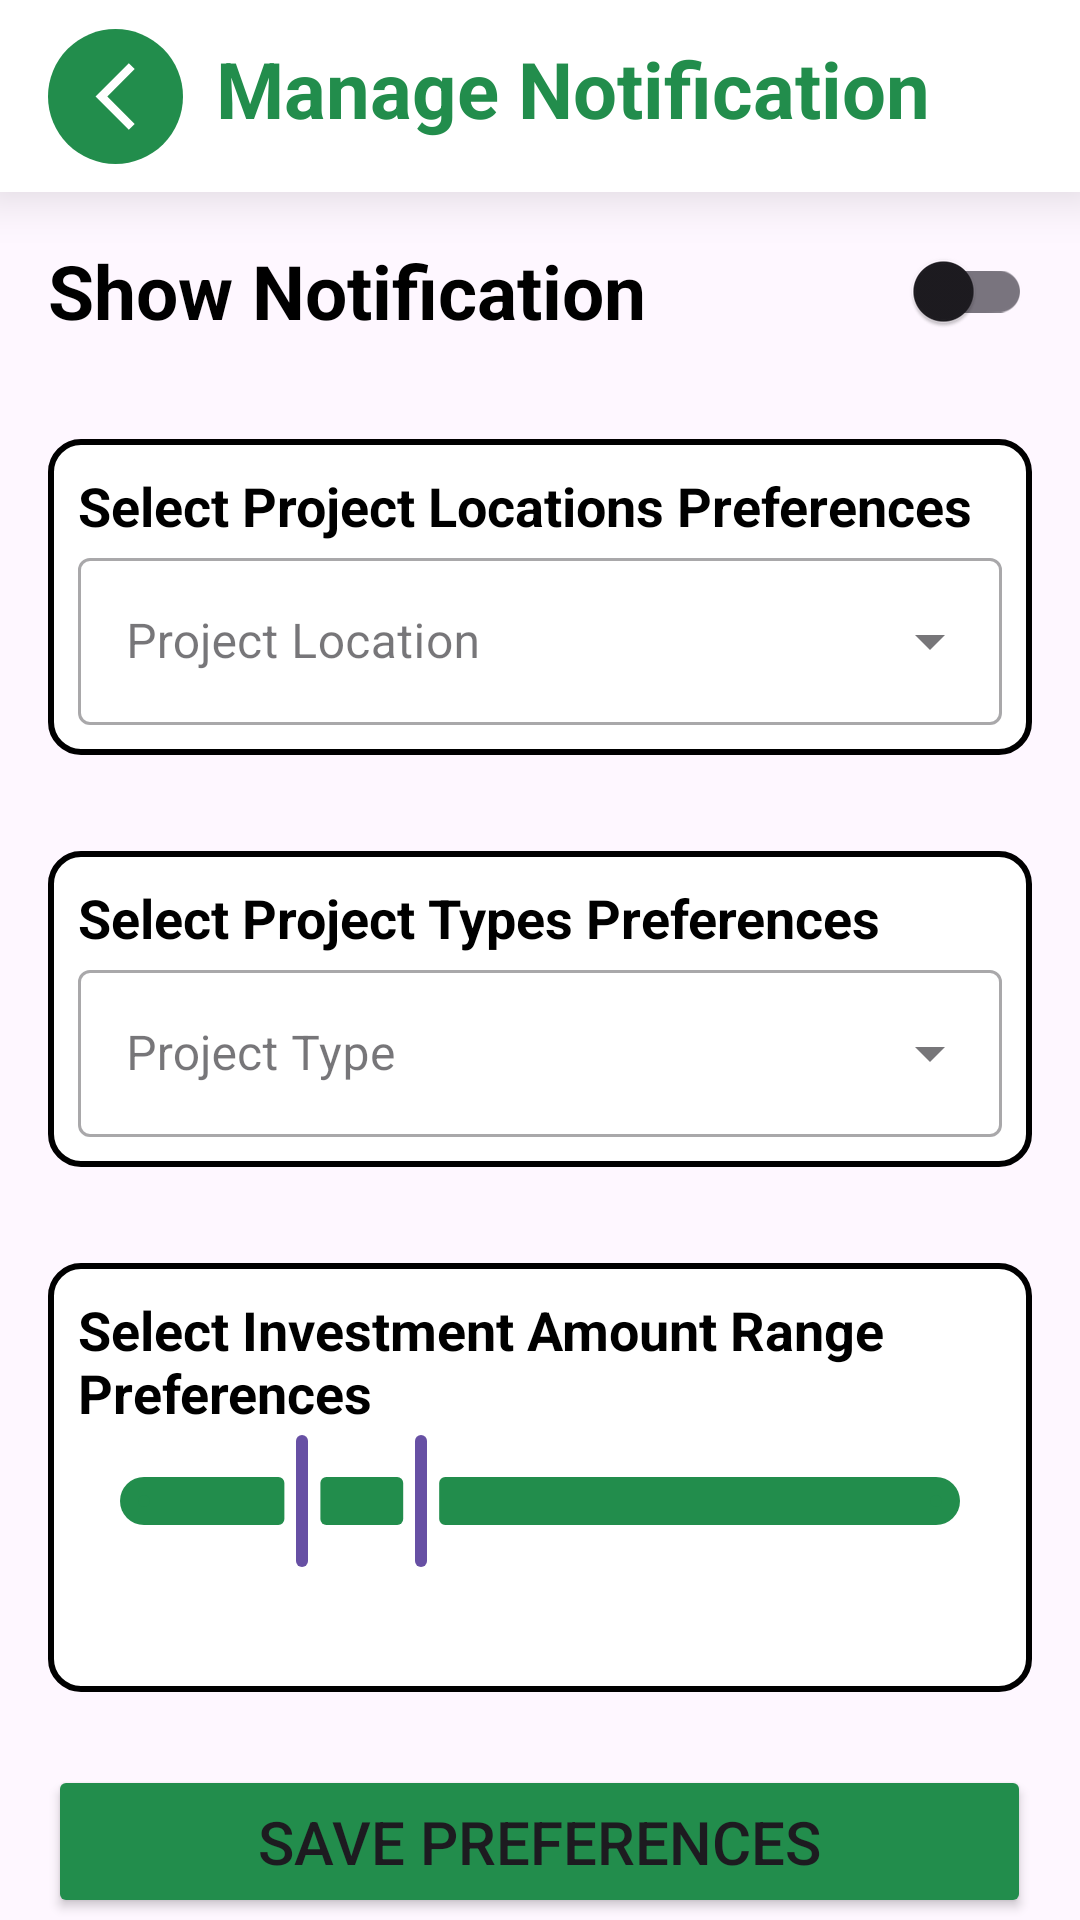

Write the Android layout XML for this screen, with the resource values it uses.
<!-- AndroidManifest.xml: application theme Theme.Aswanna -->
<!-- res/layout/activity_notification_management.xml -->
<?xml version="1.0" encoding="utf-8"?>
<RelativeLayout xmlns:android="http://schemas.android.com/apk/res/android"
    xmlns:app="http://schemas.android.com/apk/res-auto"
    xmlns:tools="http://schemas.android.com/tools"
    android:layout_width="match_parent"
    android:layout_height="match_parent"
    tools:context=".Activities.NotificationManagement">


    <androidx.appcompat.widget.Toolbar
        android:id="@+id/toolbar"
        android:layout_width="match_parent"
        android:layout_height="?attr/actionBarSize"
        android:layout_alignParentStart="true"
        android:layout_alignParentTop="true"
        android:outlineSpotShadowColor="@color/black"
        android:background="@color/white"

        android:elevation="10dp"
        android:theme="@style/ToolbarTheme">

        <androidx.constraintlayout.widget.ConstraintLayout
            android:layout_width="match_parent"
            android:layout_height="match_parent">

            <ImageView
                android:id="@+id/backButton"
                android:layout_width="45dp"
                android:layout_height="45dp"
                android:background="@drawable/roundback"
                android:contentDescription="Back"
                android:src="@drawable/backbutton"
                app:layout_constraintBottom_toBottomOf="parent"
                app:layout_constraintStart_toStartOf="parent"
                app:layout_constraintTop_toTopOf="parent" />

            <TextView
                android:layout_width="271dp"
                android:layout_height="40dp"
                android:text="Manage Notification"
                android:textColor="@color/green"
                android:textSize="26sp"
                android:textStyle="bold"

                app:layout_constraintBottom_toBottomOf="parent"
                app:layout_constraintEnd_toEndOf="parent"
                app:layout_constraintHorizontal_bias="0.766"
                app:layout_constraintStart_toStartOf="parent"
                app:layout_constraintTop_toTopOf="parent" />


        </androidx.constraintlayout.widget.ConstraintLayout>



    </androidx.appcompat.widget.Toolbar>


    <LinearLayout
        android:layout_width="match_parent"
        android:layout_height="match_parent"

        android:layout_below="@+id/toolbar"
        android:layout_alignParentStart="true"
        android:layout_alignParentBottom="true"
        android:weightSum="10"
        android:orientation="vertical"
        android:layout_alignParentEnd="true"
        android:layout_marginTop="0dp"
       >
        <LinearLayout
            android:layout_width="match_parent"
            android:layout_weight="1"
            android:layout_margin="16dp"
            android:layout_height="wrap_content">


            <RelativeLayout
                android:layout_width="match_parent"
                android:layout_height="match_parent">

                <TextView
                    android:layout_width="wrap_content"
                    android:layout_height="wrap_content"
                    android:text="Show Notification"
                    android:textStyle="bold"
                    android:textColor="@color/black"
                    android:layout_alignParentStart="true"
                    android:layout_alignParentTop="true"
                    android:textSize="25sp" />

                <androidx.appcompat.widget.SwitchCompat
                    android:id="@+id/switchButton"
                    android:layout_width="wrap_content"
                    android:layout_height="32dp"
                    android:layout_alignParentTop="true"
                    android:layout_alignParentEnd="true"
                    android:layout_marginTop="1dp"
                    android:backgroundTint="@color/green"
                    app:showText="false"
                    android:thumbTint="@color/green"
                      android:trackTint="@color/green"
                />


            </RelativeLayout>




        </LinearLayout>

        <LinearLayout
            android:layout_width="match_parent"
            android:layout_weight="8.5"
            android:layout_height="wrap_content">

            <ScrollView
                android:layout_width="match_parent"
                android:layout_height="match_parent">

                <LinearLayout
                    android:layout_width="match_parent"
                    android:layout_height="match_parent"

                    android:orientation="vertical">


                    <LinearLayout
                        android:layout_width="match_parent"
                        android:layout_margin="16dp"
                        android:background="@drawable/notificationborder"
                        android:orientation="vertical"
                        android:layout_height="wrap_content">
                        <TextView
                            android:layout_width="match_parent"
                            android:layout_height="wrap_content"
                            android:textSize="18sp"
                            android:textStyle="bold"
                            android:textColor="@color/black"
                            android:text="Select Project Locations Preferences"/>


                        <com.google.android.material.chip.ChipGroup
                            android:id="@+id/chip_group"
                            android:layout_width="match_parent"
                            android:layout_height="wrap_content"
                            app:chipSpacing="0dp"
                            android:outlineAmbientShadowColor="@color/green"
                            app:singleLine="false"/>

                        <com.google.android.material.textfield.TextInputLayout
                            style="@style/Widget.MaterialComponents.TextInputLayout.OutlinedBox.ExposedDropdownMenu"
                            android:layout_width="match_parent"
                            android:layout_height="wrap_content"
                            android:hint="@string/location1"

                            tools:layout_editor_absoluteX="16dp">


                            <AutoCompleteTextView
                                android:id="@+id/Plocation"
                                android:layout_width="match_parent"
                                android:layout_height="wrap_content"
                                android:inputType="none"

                                android:theme="@style/BlackText" />


                        </com.google.android.material.textfield.TextInputLayout>





                    </LinearLayout>



                <LinearLayout
                    android:layout_width="match_parent"
                    android:layout_margin="16dp"
                    android:background="@drawable/notificationborder"
                    android:orientation="vertical"
                    android:layout_height="wrap_content">

                    <TextView
                        android:layout_width="match_parent"

                        android:layout_height="wrap_content"
                        android:textSize="18sp"
                        android:textStyle="bold"
                        android:textColor="@color/black"
                        android:text="Select Project Types Preferences"/>


                    <com.google.android.material.chip.ChipGroup
                        android:id="@+id/chip_group1"
                        android:layout_width="match_parent"
                        android:layout_height="wrap_content"
                        app:chipSpacing="0dp"
                        app:singleLine="false"/>


                    <com.google.android.material.textfield.TextInputLayout
                        android:layout_width="match_parent"
                        android:layout_height="wrap_content"
                        android:hint="@string/type1"
                        style="@style/Widget.MaterialComponents.TextInputLayout.OutlinedBox.ExposedDropdownMenu"
                        >


                        <AutoCompleteTextView
                            android:id="@+id/auto_complete_txt1"
                            android:layout_width="match_parent"
                            android:layout_height="wrap_content"
                            android:theme="@style/BlackText"
                            android:inputType="none"/>



                    </com.google.android.material.textfield.TextInputLayout>












                </LinearLayout>


                <LinearLayout
                    android:layout_width="match_parent"
                    android:layout_margin="16dp"
                    android:background="@drawable/notificationborder"
                    android:orientation="vertical"
                    android:layout_height="wrap_content">

                    <TextView
                        android:layout_width="match_parent"
                        android:layout_height="wrap_content"
                        android:textSize="18sp"
                        android:textStyle="bold"
                        android:textColor="@color/black"
                        android:text="Select Investment Amount Range Preferences"/>


                    <com.google.android.material.slider.RangeSlider
                        android:layout_height="20dp"
                        android:id="@+id/slider"
                        android:layout_width="match_parent"
                        app:labelBehavior="floating"
                        android:valueFrom="0"
                        app:trackColor="@color/green"

                        android:valueTo="10000"
                        app:values="@array/initial_slider_values"
                        />

                    <TextView
                        android:id="@+id/rangeTextView"
                        android:layout_width="match_parent"
                        android:layout_height="wrap_content"
                        android:textAlignment="center"
                        android:layout_gravity="center_horizontal"
                        android:layout_marginTop="8dp"
                        android:text=""
                        android:textSize="16sp" />





                </LinearLayout>









                </LinearLayout>





















            </ScrollView>




        </LinearLayout>
        <LinearLayout
            android:layout_width="match_parent"
            android:layout_weight="0.5"
            android:orientation="vertical"

            android:layout_height="wrap_content">

            <Button
                android:id="@+id/save"
                android:layout_width="wrap_content"
                android:layout_height="wrap_content"
                android:layout_gravity="center"
                android:paddingTop="12dp"
                android:paddingBottom="12dp"
                android:paddingStart="70dp"
                android:paddingEnd="70dp"
                android:backgroundTint="@color/green"
                android:text="Save Preferences"
                android:textSize="20sp" />



        </LinearLayout>















    </LinearLayout>









</RelativeLayout>
<!-- resources referenced by this layout -->
<resources>
  <array name="initial_slider_values">
          <item>2000</item>
          <item>3500</item>
      </array>
  <color name="black">#FF000000</color>
  <color name="green">#228D4C</color>
  <color name="white">#FFFFFFFF</color>
  <!-- drawable backbutton (drawable) -->
  <vector xmlns:android="http://schemas.android.com/apk/res/android"
      android:width="45dp"
      android:height="45dp"
      android:viewportWidth="24"
      android:viewportHeight="24"
      android:tint="#FFFFFF">
    <group android:scaleX="0.5916"
        android:scaleY="0.5916"
        android:translateX="4.9008"
        android:translateY="4.9008">
      <path
          android:fillColor="@android:color/white"
          android:pathData="M17.77,3.77l-1.77,-1.77l-10,10l10,10l1.77,-1.77l-8.23,-8.23z"/>
    </group>
  </vector>
  <!-- drawable notificationborder (drawable) -->
  <?xml version="1.0" encoding="UTF-8"?>
  <layer-list xmlns:android="http://schemas.android.com/apk/res/android">
      <item>
          <shape
              android:shape="rectangle">
              <corners android:radius="10dp"/>
              <padding android:left="10dp" android:right="10dp" android:top="10dp" android:bottom="10dp"/>
              <stroke android:width="2dp" android:color="#000000"/>
              <solid android:color="#ffffff"/> 
          </shape>
      </item>
  </layer-list>
  <!-- drawable roundback (drawable) -->
  <?xml version="1.0" encoding="utf-8"?>
  <shape xmlns:android="http://schemas.android.com/apk/res/android">
      <solid android:color="@color/green" /> 
      <corners android:radius="300dp" /> 
  </shape>
  <string name="location1">Project Location</string>
  <string name="type1">Project Type</string>
  <style name="BlackText">
          <item name="android:textColor">@android:color/black</item>
      </style>
  <style name="ToolbarTheme" parent="Widget.AppCompat.Toolbar">
          <item name="android:background">@color/white</item>
          <item name="titleTextAppearance">@style/ToolbarTitleText</item>
      </style>
  <style name="Theme.Aswanna" parent="Base.Theme.Aswanna" />
  <style name="ToolbarTitleText">
          <item name="android:textColor">@android:color/black</item>
          <item name="android:textSize">20sp</item>
      </style>
  <style name="Base.Theme.Aswanna" parent="Theme.Material3.DayNight.NoActionBar">
          
          
      </style>
</resources>
